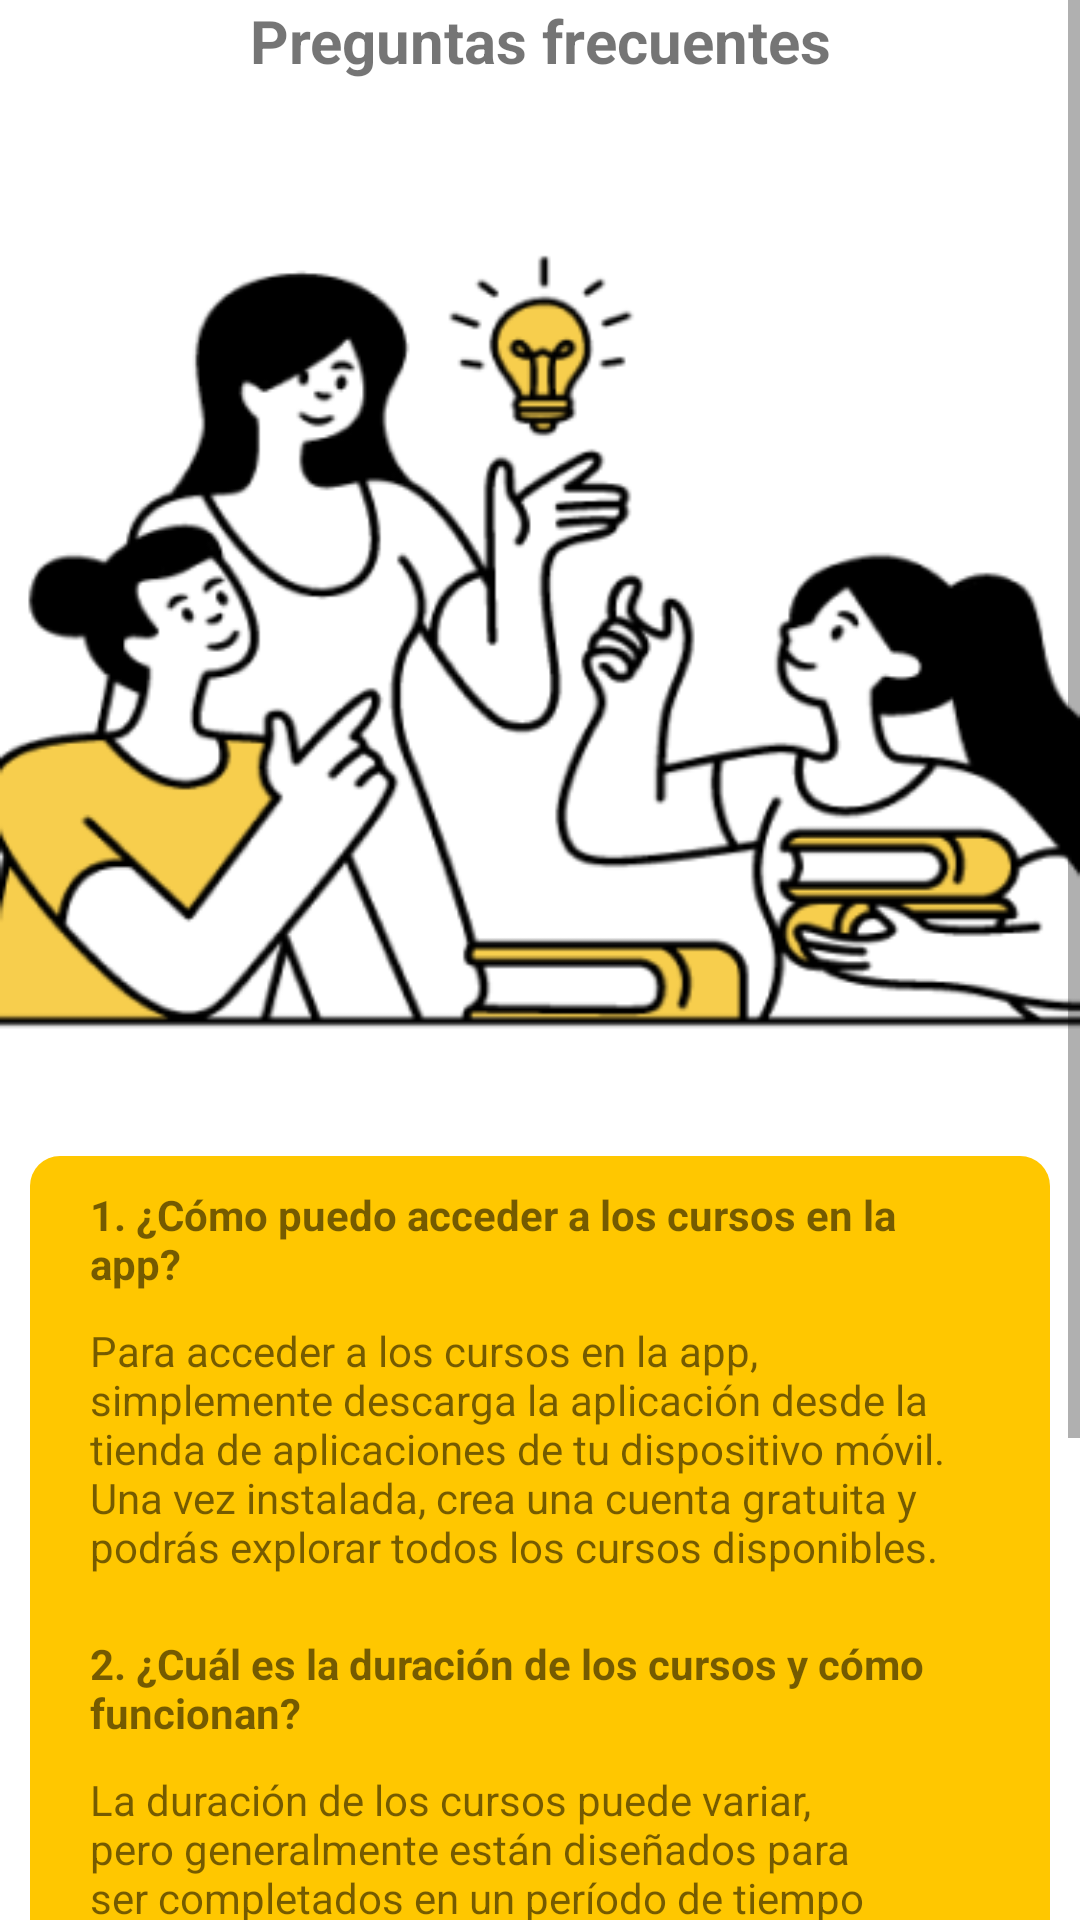

Write the Android layout XML for this screen, with the resource values it uses.
<!-- AndroidManifest.xml: application theme Theme.Yachay_aplicacion -->
<!-- res/layout/fragment_f_a_q.xml -->
<?xml version="1.0" encoding="utf-8"?>
<LinearLayout xmlns:android="http://schemas.android.com/apk/res/android"
    xmlns:app="http://schemas.android.com/apk/res-auto"
    xmlns:tools="http://schemas.android.com/tools"
    android:layout_width="match_parent"
    android:layout_height="match_parent"
    android:orientation="vertical"
    tools:context=".FAQ">


    <ScrollView
        android:layout_width="match_parent"
        android:layout_height="match_parent">

        <LinearLayout
            android:layout_width="match_parent"
            android:layout_height="wrap_content"
            android:orientation="vertical" >

            <TextView
                android:id="@+id/textView6"
                android:textStyle="bold"
                android:textSize="20sp"
                android:gravity="center"
                android:layout_width="match_parent"
                android:layout_height="wrap_content"
                android:text="Preguntas frecuentes" />

            <ImageView
                android:layout_width="match_parent"
                android:layout_height="wrap_content"
                android:layout_marginBottom="0dp"
                android:adjustViewBounds="true"

                android:src="@drawable/bg" />

            <LinearLayout
                android:layout_width="match_parent"
                android:layout_height="match_parent"
                android:orientation="vertical"
                android:layout_margin="10dp"
                android:background="@drawable/roundtable_corner">

                <TextView
                    android:layout_marginTop="10dp"
                    android:layout_marginLeft="20dp"
                    android:layout_marginRight="20dp"
                    android:layout_marginBottom="10dp"
                    android:layout_width="wrap_content"
                    android:layout_height="wrap_content"
                    android:textStyle="bold"
                    android:text="1. ¿Cómo puedo acceder a los cursos en la app? " />
                <TextView
                    android:layout_marginLeft="20dp"
                    android:layout_marginBottom="10dp"
                    android:layout_marginRight="20dp"
                    android:layout_width="wrap_content"
                    android:layout_height="wrap_content"
                    android:text="Para acceder a los cursos en la app, simplemente descarga la aplicación desde la tienda de aplicaciones de tu dispositivo móvil. Una vez instalada, crea una cuenta gratuita y podrás explorar todos los cursos disponibles." />
                <TextView
                    android:layout_marginTop="10dp"
                    android:layout_marginLeft="20dp"
                    android:layout_marginRight="20dp"
                    android:layout_marginBottom="10dp"
                    android:layout_width="wrap_content"
                    android:layout_height="wrap_content"
                    android:textStyle="bold"
                    android:text="2. ¿Cuál es la duración de los cursos y cómo funcionan?"/>
                <TextView
                    android:layout_marginLeft="20dp"
                    android:layout_marginBottom="10dp"
                    android:layout_marginRight="20dp"
                    android:layout_width="wrap_content"
                    android:layout_height="wrap_content"
                android:text="La duración de los cursos puede variar, pero generalmente están diseñados para ser completados en un período de tiempo específico de 4 o 5 horas. Los cursos consisten en lecciones por cada módulo con video y diapositivas."/>
                <TextView
                    android:layout_marginTop="10dp"
                    android:layout_marginLeft="20dp"
                    android:layout_marginRight="20dp"
                    android:layout_marginBottom="10dp"
                    android:layout_width="wrap_content"
                    android:layout_height="wrap_content"
                    android:textStyle="bold"
                    android:text="3. ¿Hay algún requisito previo para inscribirme en los cursos? " />
                <TextView
                    android:layout_marginLeft="20dp"
                    android:layout_marginBottom="20dp"
                    android:layout_marginRight="20dp"
                    android:layout_width="wrap_content"
                    android:layout_height="wrap_content"
                    android:text="La mayoría de los cursos no tienen requisitos previos específicos. Están diseñados para ser accesibles para todos, independientemente de su nivel de experiencia."/>
            </LinearLayout>

        </LinearLayout>

    </ScrollView>

</LinearLayout>
<!-- resources referenced by this layout -->
<resources>
  <!-- drawable bg: png bitmap (drawable, 45101 bytes) -->
  <!-- drawable roundtable_corner (drawable) -->
  <?xml version="1.0" encoding="UTF-8"?>
  <shape xmlns:android="http://schemas.android.com/apk/res/android">
      <solid android:color="#ffc700"/>
      <corners android:radius="30px"/>
      <padding android:left="0dp" android:top="0dp" android:right="0dp" android:bottom="0dp" />
  </shape>
  <style name="Theme.Yachay_aplicacion" parent="Theme.MaterialComponents.DayNight.NoActionBar">
          
          <item name="colorPrimary">@color/purple_500</item>
          <item name="colorPrimaryVariant">@color/purple_700</item>
          <item name="colorOnPrimary">@color/black</item>
          
          <item name="colorSecondary">@color/teal_200</item>
          <item name="colorSecondaryVariant">@color/teal_700</item>
          <item name="colorOnSecondary">@color/black</item>
          
          <item name="android:statusBarColor">?attr/colorPrimaryVariant</item>
  
          
      </style>
  <color name="purple_500">#ffc700</color>
  <color name="purple_700">#FF3700B3</color>
  <color name="black">#FF000000</color>
  <color name="teal_200">#FF03DAC5</color>
  <color name="teal_700">#FF018786</color>
</resources>
